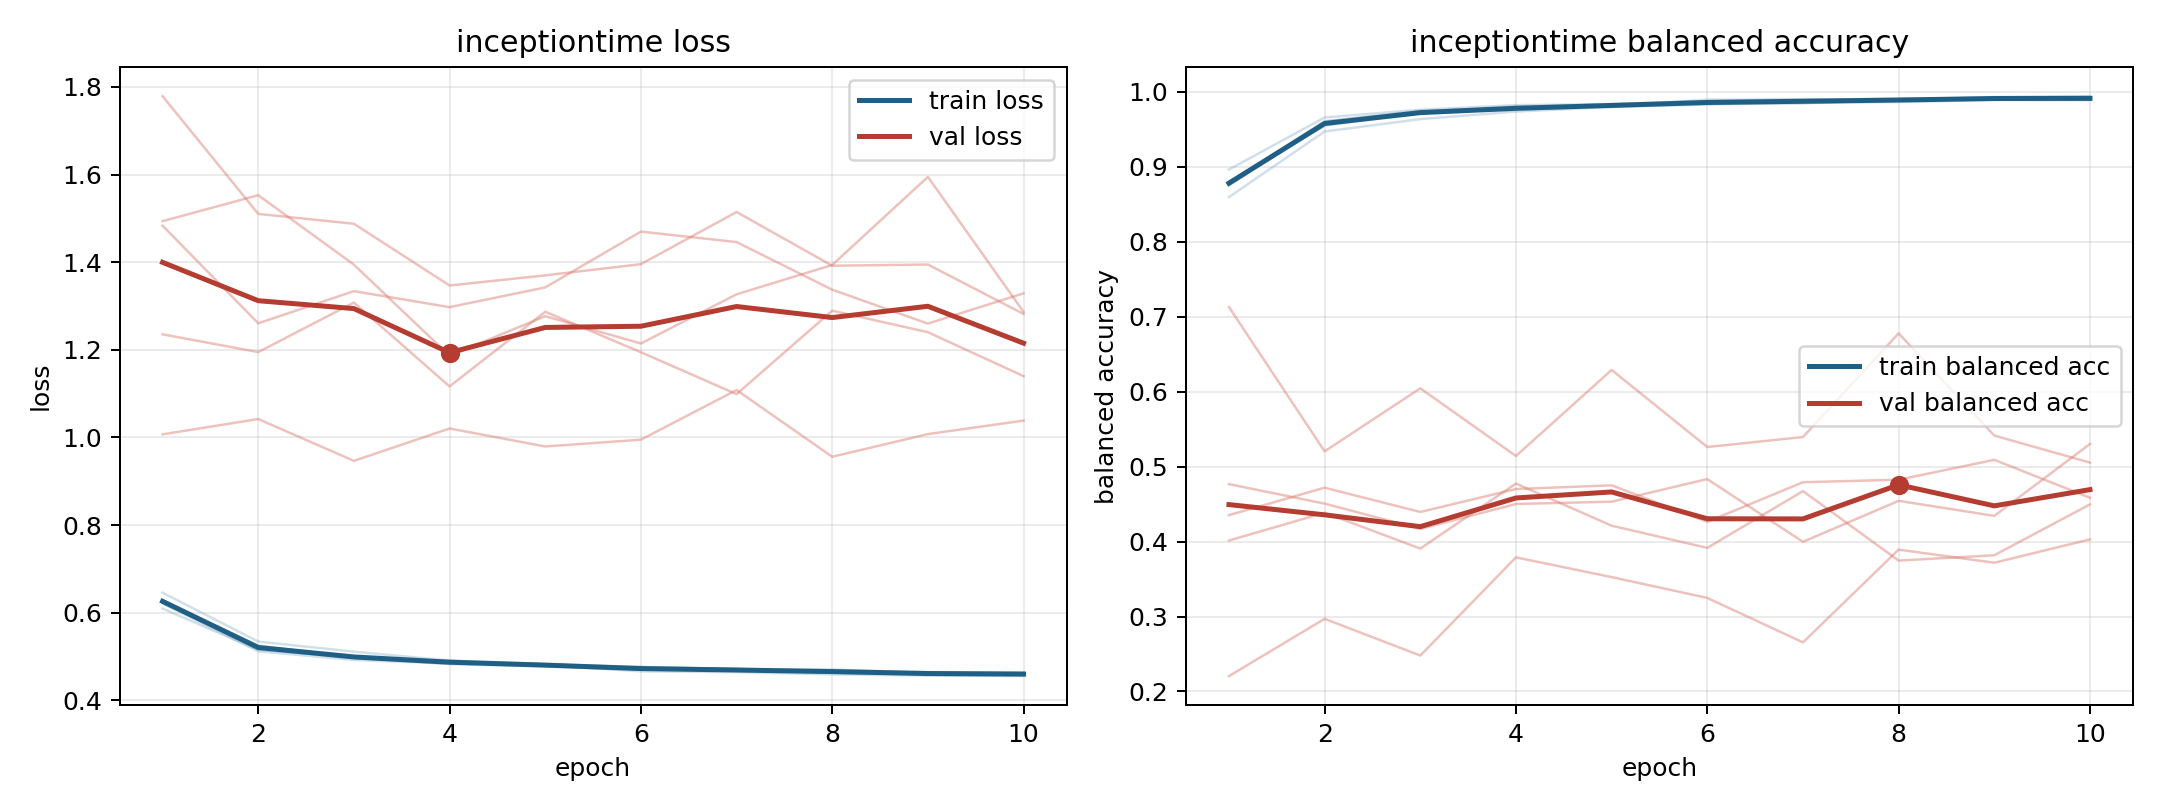

Data behind this chart, as committed beside it:
model, fold, epoch, train_loss, train_balanced_accuracy, val_loss, val_balanced_accuracy
inceptiontime, 1, 1, 0.6211, 0.8791, 1.779, 0.2205
inceptiontime, 1, 2, 0.512, 0.9601, 1.51, 0.2969
inceptiontime, 1, 3, 0.492, 0.9748, 1.488, 0.2479
inceptiontime, 1, 4, 0.484, 0.9781, 1.347, 0.3789
inceptiontime, 1, 5, 0.4797, 0.9806, 1.37, 0.3526
inceptiontime, 1, 6, 0.4662, 0.9895, 1.395, 0.3248
inceptiontime, 1, 7, 0.4643, 0.9892, 1.515, 0.2655
inceptiontime, 1, 8, 0.4592, 0.9906, 1.392, 0.3892
inceptiontime, 1, 9, 0.4565, 0.9918, 1.395, 0.3717
inceptiontime, 1, 10, 0.4553, 0.9932, 1.282, 0.4029
inceptiontime, 2, 1, 0.6245, 0.8801, 1.494, 0.4766
inceptiontime, 2, 2, 0.5252, 0.9545, 1.553, 0.4506
inceptiontime, 2, 3, 0.4967, 0.9733, 1.394, 0.4168
inceptiontime, 2, 4, 0.4907, 0.9753, 1.186, 0.4501
inceptiontime, 2, 5, 0.4796, 0.982, 1.277, 0.4532
inceptiontime, 2, 6, 0.4758, 0.9837, 1.214, 0.4833
inceptiontime, 2, 7, 0.4712, 0.987, 1.327, 0.3996
inceptiontime, 2, 8, 0.4664, 0.99, 1.394, 0.4543
inceptiontime, 2, 9, 0.4635, 0.9897, 1.595, 0.4342
inceptiontime, 2, 10, 0.4622, 0.99, 1.286, 0.5302
inceptiontime, 3, 1, 0.6093, 0.8962, 1.483, 0.4352
inceptiontime, 3, 2, 0.5152, 0.9656, 1.26, 0.4718
inceptiontime, 3, 3, 0.4978, 0.9759, 1.334, 0.4394
inceptiontime, 3, 4, 0.4868, 0.982, 1.297, 0.47
inceptiontime, 3, 5, 0.4823, 0.9835, 1.342, 0.475
inceptiontime, 3, 6, 0.4724, 0.9876, 1.47, 0.4262
inceptiontime, 3, 7, 0.4676, 0.9903, 1.446, 0.4791
inceptiontime, 3, 8, 0.4706, 0.9883, 1.337, 0.4824
inceptiontime, 3, 9, 0.4612, 0.9929, 1.26, 0.509
inceptiontime, 3, 10, 0.4581, 0.994, 1.329, 0.4585
inceptiontime, 4, 1, 0.6455, 0.8595, 1.235, 0.4013
inceptiontime, 4, 2, 0.5342, 0.9469, 1.195, 0.4384
inceptiontime, 4, 3, 0.511, 0.9634, 1.308, 0.3906
inceptiontime, 4, 4, 0.4908, 0.9735, 1.116, 0.4774
inceptiontime, 4, 5, 0.4828, 0.9796, 1.287, 0.4211
inceptiontime, 4, 6, 0.4763, 0.9829, 1.194, 0.3915
inceptiontime, 4, 7, 0.4714, 0.9852, 1.099, 0.4673
inceptiontime, 4, 8, 0.4687, 0.9862, 1.289, 0.3746
inceptiontime, 4, 9, 0.4644, 0.9889, 1.24, 0.3817
inceptiontime, 4, 10, 0.4634, 0.9887, 1.14, 0.4495
inceptiontime, 5, 1, 0.629, 0.8749, 1.007, 0.7128
inceptiontime, 5, 2, 0.5164, 0.9607, 1.042, 0.5203
inceptiontime, 5, 3, 0.4974, 0.9729, 0.9465, 0.6044
inceptiontime, 5, 4, 0.4827, 0.9804, 1.02, 0.5141
inceptiontime, 5, 5, 0.4774, 0.9825, 0.9794, 0.6289
inceptiontime, 5, 6, 0.4717, 0.9844, 0.9949, 0.5261
inceptiontime, 5, 7, 0.4715, 0.9844, 1.108, 0.5394
inceptiontime, 5, 8, 0.463, 0.9892, 0.9559, 0.6777
inceptiontime, 5, 9, 0.4601, 0.9911, 1.008, 0.5414
inceptiontime, 5, 10, 0.4606, 0.9896, 1.038, 0.5053
